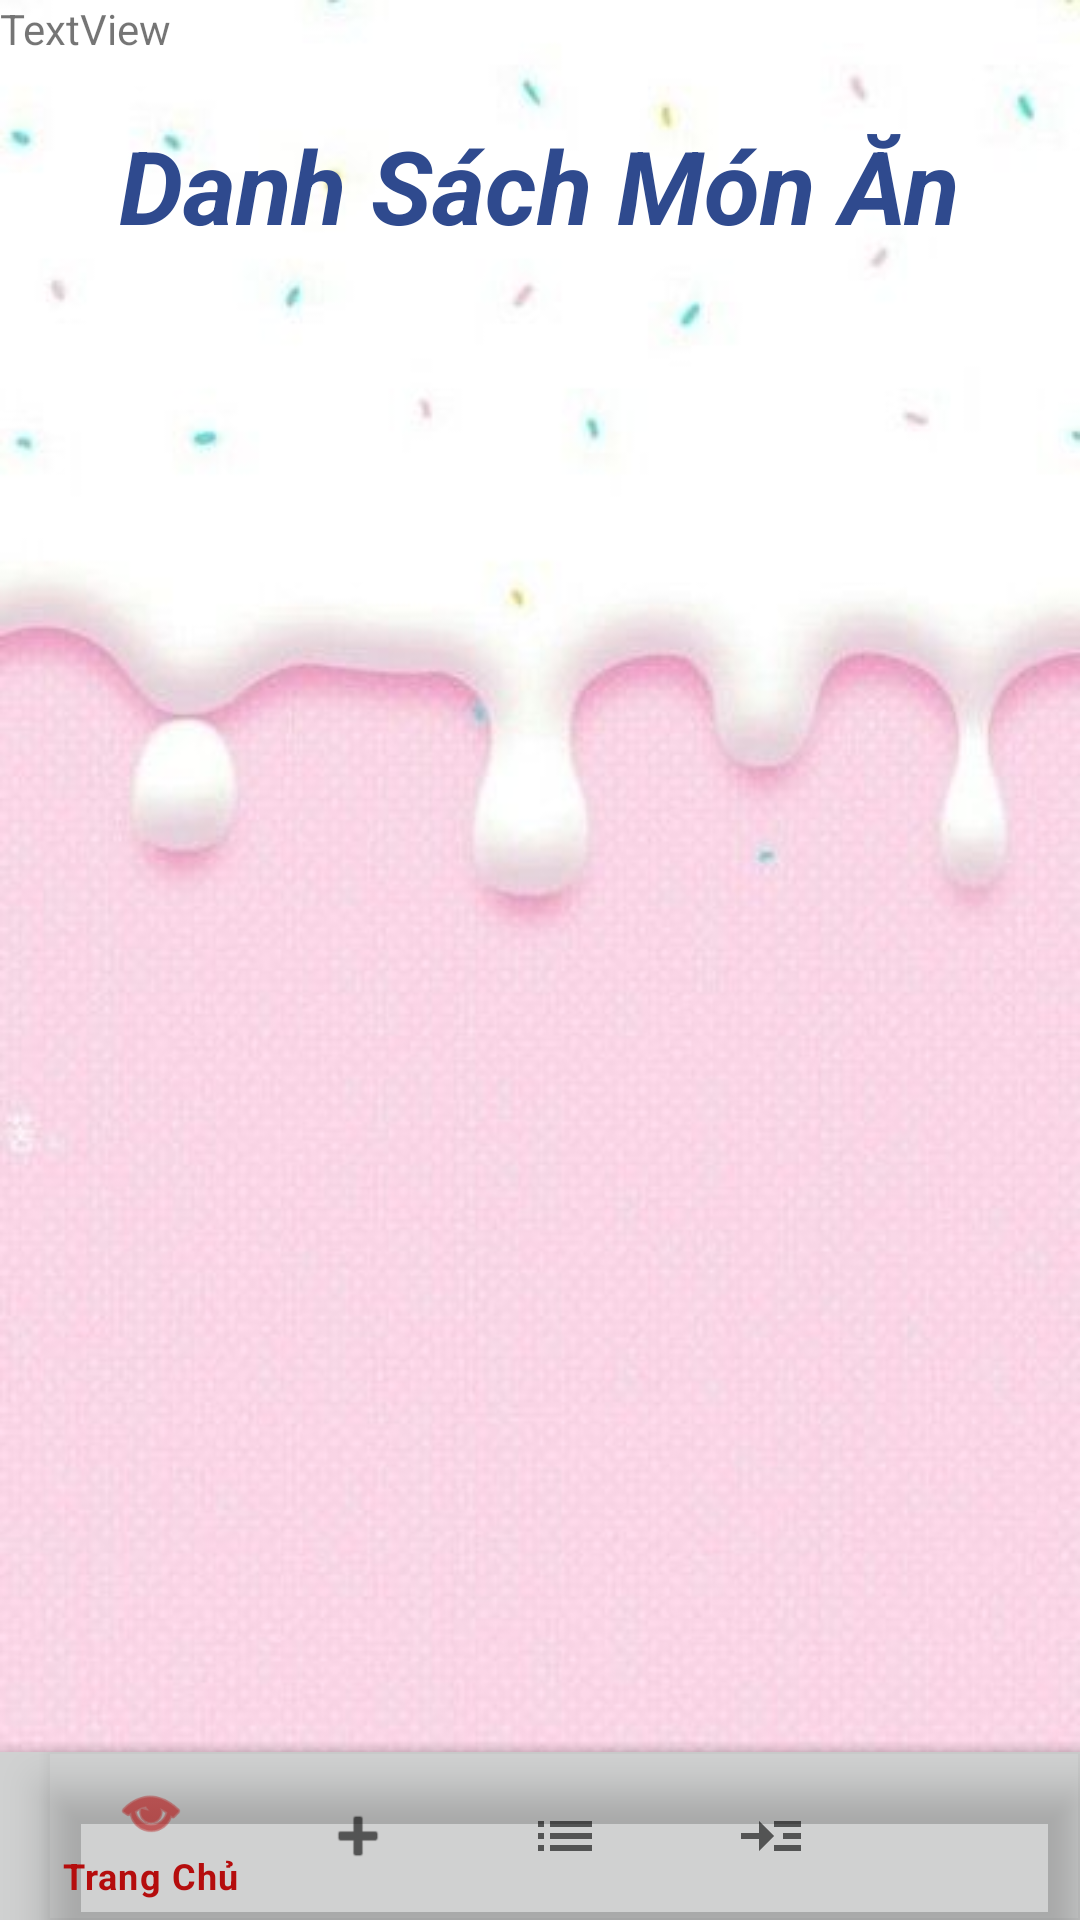

Layout XML and referenced resources for this Android screen:
<!-- AndroidManifest.xml: application theme Theme.AppFoodyyy -->
<!-- res/layout/activity_list_food.xml -->
<?xml version="1.0" encoding="utf-8"?>
<androidx.coordinatorlayout.widget.CoordinatorLayout xmlns:android="http://schemas.android.com/apk/res/android"
    xmlns:app="http://schemas.android.com/apk/res-auto"
    xmlns:tools="http://schemas.android.com/tools"
    android:layout_width="match_parent"
    android:layout_height="match_parent"
    tools:context=".ListFoodActivity"
    android:background="@drawable/backgroundfood">

    <FrameLayout
        android:id="@+id/frame_layout"
        android:layout_width="match_parent"
        android:layout_height="match_parent"
        app:layout_constraintBottom_toTopOf="@+id/bottomNavigationView"
        app:layout_constraintEnd_toEndOf="parent"
        app:layout_constraintStart_toStartOf="parent"
        app:layout_constraintTop_toTopOf="parent">
        <LinearLayout
            android:layout_width="match_parent"
            android:layout_height="wrap_content"
            android:orientation="vertical">

            <TextView
                android:id="@+id/textRole"
                android:layout_width="match_parent"
                android:layout_height="wrap_content"
                android:text="TextView" />

            <TextView
                android:layout_marginTop="20sp"
                android:id="@+id/textView"
                android:layout_width="wrap_content"
                android:layout_height="wrap_content"
                android:text="Danh Sách Món Ăn"
                android:textColor="#2F4A8E"
                android:textSize="34sp"
                android:textStyle="bold|italic"
                app:layout_constraintBottom_toBottomOf="parent"
                app:layout_constraintEnd_toEndOf="parent"
                app:layout_constraintHorizontal_bias="0.498"
                app:layout_constraintStart_toStartOf="parent"
                app:layout_constraintTop_toTopOf="parent"
                app:layout_constraintVertical_bias="0.106"
                android:layout_gravity="center"
                android:layout_marginBottom="150sp"
                />

            <ListView
                android:id="@+id/listviewFood"
                android:layout_width="409dp"
                android:layout_height="400dp"
                android:layout_gravity="center"
                android:layout_marginLeft="5sp"
                android:layout_marginTop="20sp"
                app:layout_constraintBottom_toBottomOf="parent"
                app:layout_constraintEnd_toEndOf="parent"
                app:layout_constraintHorizontal_bias="0.0"
                app:layout_constraintStart_toStartOf="parent"
                app:layout_constraintTop_toTopOf="parent"
                app:layout_constraintVertical_bias="0.498" />
        </LinearLayout>

    </FrameLayout>
    <com.google.android.material.bottomappbar.BottomAppBar
        android:id="@+id/bottomAppBar"
        android:layout_width="match_parent"
        android:layout_height="wrap_content"
        android:layout_gravity="bottom"
        android:backgroundTint="#D0D1D1"
        app:fabCradleMargin="10dp"
        app:fabCradleRoundedCornerRadius="50dp">

        <com.google.android.material.bottomnavigation.BottomNavigationView
            android:id="@+id/bottomNavigationView"
            android:layout_width="wrap_content"
            android:layout_height="wrap_content"
            android:background="@android:color/transparent"
            app:menu="@menu/bottom_navi" />
    </com.google.android.material.bottomappbar.BottomAppBar>

</androidx.coordinatorlayout.widget.CoordinatorLayout>
<!-- resources referenced by this layout -->
<resources>
  <!-- drawable backgroundfood: jpg bitmap (drawable, 18685 bytes) -->
  <style name="Theme.AppFoodyyy" parent="Theme.MaterialComponents.DayNight.NoActionBar">
          
          <item name="colorPrimary">@color/purple_500</item>
          <item name="colorPrimaryVariant">@color/purple_700</item>
          <item name="colorOnPrimary">@color/white</item>
          
          <item name="colorSecondary">@color/teal_200</item>
          <item name="colorSecondaryVariant">@color/teal_700</item>
          <item name="colorOnSecondary">@color/black</item>
          
          <item name="android:statusBarColor" tools:targetApi="l">?attr/colorPrimaryVariant</item>
          
      </style>
  <color name="purple_500">#B50D0D</color>
  <color name="purple_700">#4EDCAA</color>
  <color name="white">#FFFFFFFF</color>
  <color name="teal_200">#FF03DAC5</color>
  <color name="teal_700">#89DAD9</color>
  <color name="black">#FF000000</color>
</resources>
